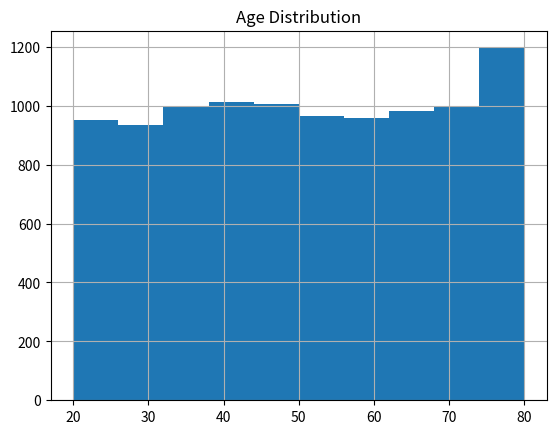
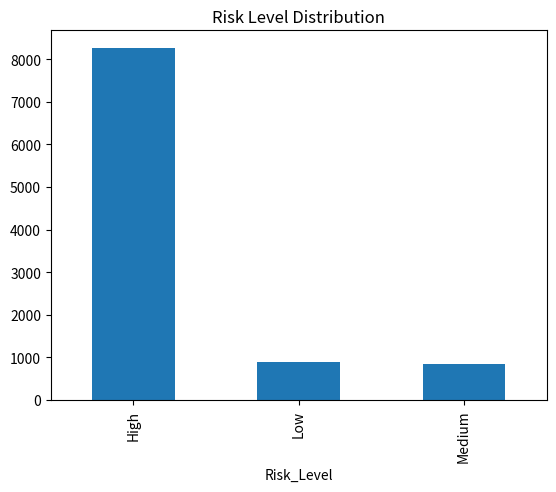
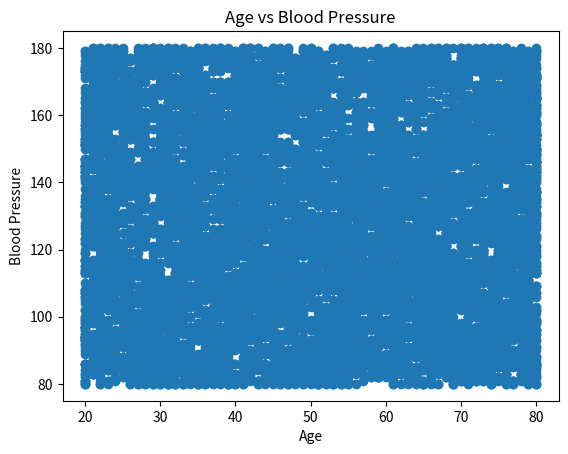
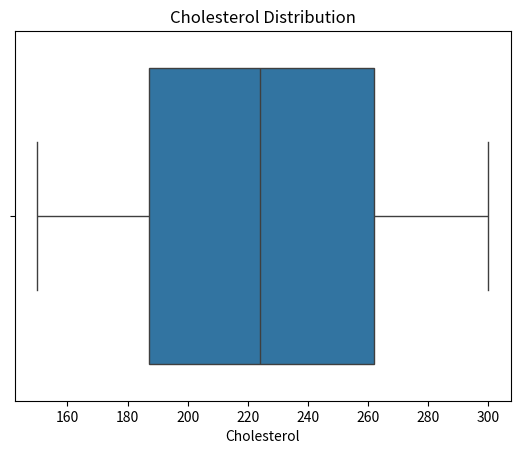
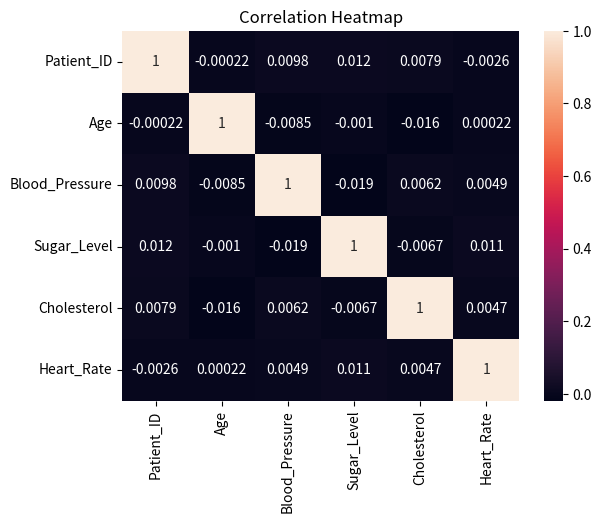

These charts were generated, in order, by the following Python code:
# -*- coding: utf-8 -*-
"""Health care patient Analysis

Automatically generated by Colab.

Original file is located at
    https://colab.research.google.com/drive/1VttvkMv6SBoLb176gHe7vZ1GQpZ4IzvY

Import Libraries
"""

import pandas as pd
import numpy as np
import matplotlib.pyplot as plt
import seaborn as sns

"""Generate Synthetic Dataset"""

np.random.seed(42)

n = 10000

data = {
    "Patient_ID": range(1, n+1),
    "Age": np.random.randint(20, 81, n),
    "Gender": np.random.choice(["Male", "Female"], n),
    "Blood_Pressure": np.random.randint(80, 181, n),
    "Sugar_Level": np.random.randint(70, 201, n),
    "Cholesterol": np.random.randint(150, 301, n),
    "Heart_Rate": np.random.randint(60, 121, n)
}

df = pd.DataFrame(data)

df.to_csv("healthcare_data.csv", index=False)

print("Dataset Created Successfully!")
print(df.head())

"""Data Cleaning"""

print("\nMissing Values:\n", df.isnull().sum())

"""Descriptive Statistics"""

print("\nStatistical Summary:\n", df.describe())

"""Risk Classification"""

def classify_risk(row):
    if (row["Blood_Pressure"] > 140 or
        row["Sugar_Level"] > 160 or
        row["Cholesterol"] > 240 or
        row["Heart_Rate"] > 100):
        return "High"
    elif (row["Blood_Pressure"] > 120 or
          row["Sugar_Level"] > 140):
        return "Medium"
    else:
        return "Low"

df["Risk_Level"] = df.apply(classify_risk, axis=1)

df.head()

"""Group Analysis"""

print("\nAge vs Blood Pressure:\n", df.groupby("Age")
["Blood_Pressure"].mean())

print("\nGender-wise Analysis:\n", df.groupby("Gender")
[["Blood_Pressure","Sugar_Level","Cholesterol"]].mean())

"""Visualization

Histogram
"""

df["Age"].hist()
plt.title("Age Distribution")
plt.show()

"""Bar Chart"""

df["Risk_Level"].value_counts().plot(kind='bar')
plt.title("Risk Level Distribution")
plt.show()

"""Scatter Plot"""

plt.scatter(df["Age"], df["Blood_Pressure"])
plt.xlabel("Age")
plt.ylabel("Blood Pressure")
plt.title("Age vs Blood Pressure")
plt.show()

"""Box Plot"""

sns.boxplot(x=df["Cholesterol"])
plt.title("Cholesterol Distribution")
plt.show()

"""Heatmap"""

corr = df.corr(numeric_only=True)
sns.heatmap(corr, annot=True)
plt.title("Correlation Heatmap")
plt.show()

"""High Risk Patients"""

high_risk = df[df["Risk_Level"] == "High"]

print("\nHigh Risk Patients Count:", len(high_risk))
print(high_risk.head())
